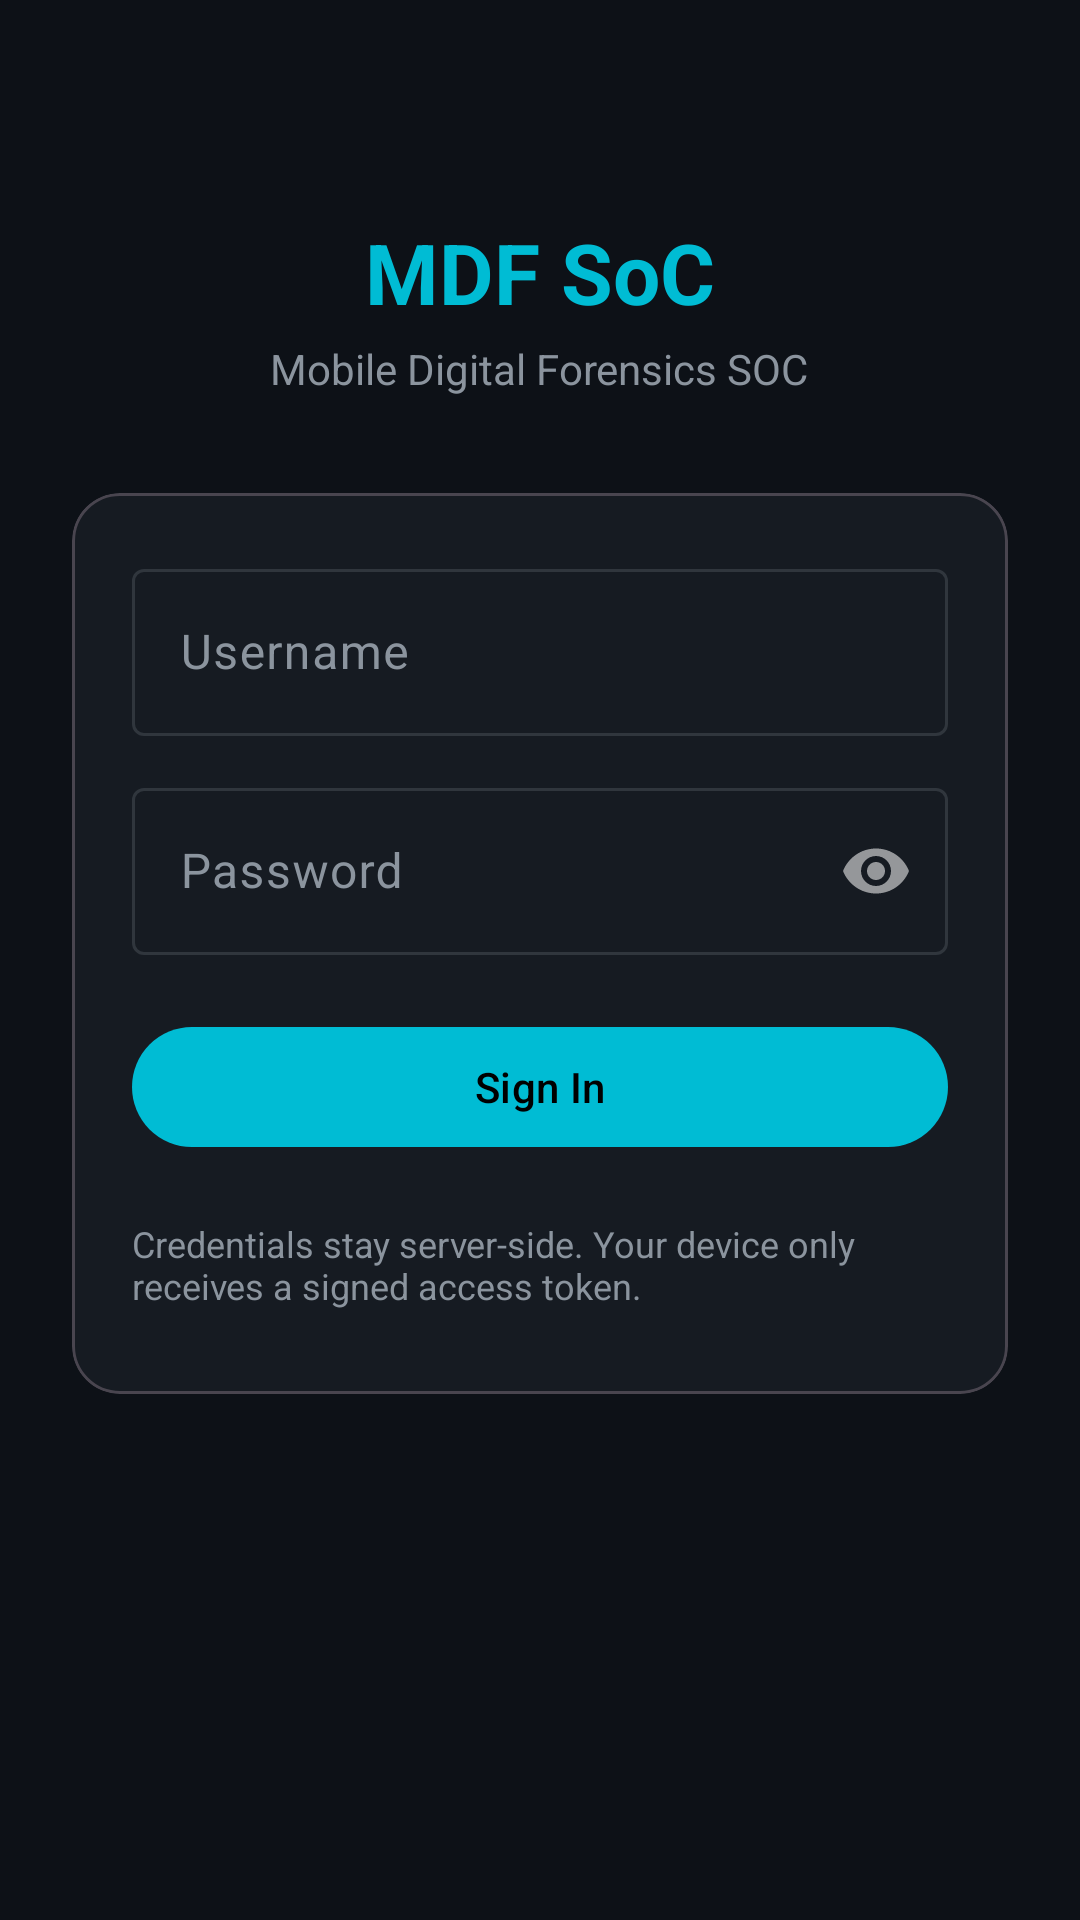

Here is an Android app screen rendered from its layout file. Give the layout XML and the strings, colors and styles it references.
<!-- AndroidManifest.xml: application theme Theme.MDFSoC -->
<!-- res/layout/activity_login.xml -->
<?xml version="1.0" encoding="utf-8"?>
<ScrollView xmlns:android="http://schemas.android.com/apk/res/android"
    xmlns:app="http://schemas.android.com/apk/res-auto"
    android:layout_width="match_parent"
    android:layout_height="match_parent"
    android:fillViewport="true">

    <LinearLayout
        android:layout_width="match_parent"
        android:layout_height="wrap_content"
        android:gravity="center_horizontal"
        android:orientation="vertical"
        android:padding="24dp">

        <TextView
            android:layout_width="wrap_content"
            android:layout_height="wrap_content"
            android:layout_marginTop="48dp"
            android:text="@string/app_name"
            android:textColor="@color/soc_primary"
            android:textSize="28sp"
            android:textStyle="bold" />

        <TextView
            android:layout_width="wrap_content"
            android:layout_height="wrap_content"
            android:layout_marginTop="4dp"
            android:text="@string/app_subtitle"
            android:textColor="@color/soc_on_surface_variant"
            android:textSize="14sp" />

        <com.google.android.material.card.MaterialCardView
            android:layout_width="match_parent"
            android:layout_height="wrap_content"
            android:layout_marginTop="32dp"
            app:cardBackgroundColor="@color/soc_surface"
            app:cardCornerRadius="16dp">

            <LinearLayout
                android:layout_width="match_parent"
                android:layout_height="wrap_content"
                android:orientation="vertical"
                android:padding="20dp">

                <com.google.android.material.textfield.TextInputLayout
                    android:id="@+id/input_username_layout"
                    android:layout_width="match_parent"
                    android:layout_height="wrap_content"
                    android:hint="@string/label_username">

                    <com.google.android.material.textfield.TextInputEditText
                        android:id="@+id/input_username"
                        android:layout_width="match_parent"
                        android:layout_height="wrap_content"
                        android:inputType="text"
                        android:maxLines="1" />
                </com.google.android.material.textfield.TextInputLayout>

                <com.google.android.material.textfield.TextInputLayout
                    android:id="@+id/input_password_layout"
                    android:layout_width="match_parent"
                    android:layout_height="wrap_content"
                    android:layout_marginTop="12dp"
                    android:hint="@string/label_password"
                    app:passwordToggleEnabled="true">

                    <com.google.android.material.textfield.TextInputEditText
                        android:id="@+id/input_password"
                        android:layout_width="match_parent"
                        android:layout_height="wrap_content"
                        android:inputType="textPassword"
                        android:maxLines="1" />
                </com.google.android.material.textfield.TextInputLayout>

                <com.google.android.material.button.MaterialButton
                    android:id="@+id/btn_login"
                    android:layout_width="match_parent"
                    android:layout_height="wrap_content"
                    android:layout_marginTop="20dp"
                    android:text="@string/action_sign_in" />

                <TextView
                    android:id="@+id/login_error"
                    android:layout_width="match_parent"
                    android:layout_height="wrap_content"
                    android:layout_marginTop="12dp"
                    android:gravity="center"
                    android:textColor="@color/severity_critical"
                    android:textSize="13sp"
                    android:visibility="gone" />

                <TextView
                    android:layout_width="match_parent"
                    android:layout_height="wrap_content"
                    android:layout_marginTop="20dp"
                    android:layout_marginBottom="8dp"
                    android:text="@string/login_subtitle"
                    android:textColor="@color/soc_on_surface_variant"
                    android:textSize="12sp" />
            </LinearLayout>
        </com.google.android.material.card.MaterialCardView>
    </LinearLayout>
</ScrollView>
<!-- resources referenced by this layout -->
<resources>
  <color name="severity_critical">#F85149</color>
  <color name="soc_on_surface_variant">#8B949E</color>
  <color name="soc_primary">#00BCD4</color>
  <color name="soc_surface">#161B22</color>
  <string name="action_sign_in">Sign In</string>
  <string name="app_name">MDF SoC</string>
  <string name="app_subtitle">Mobile Digital Forensics SOC</string>
  <string name="label_password">Password</string>
  <string name="label_username">Username</string>
  <string name="login_subtitle">Credentials stay server-side. Your device only receives a signed access token.</string>
  <style name="Theme.MDFSoC" parent="Theme.Material3.Dark.NoActionBar">
          <item name="colorPrimary">@color/soc_primary</item>
          <item name="colorPrimaryVariant">@color/soc_primary_variant</item>
          <item name="colorSecondary">@color/soc_secondary</item>
          <item name="colorOnPrimary">@color/soc_black</item>
          <item name="colorOnSecondary">@color/soc_white</item>
          <item name="android:colorBackground">@color/soc_background</item>
          <item name="colorSurface">@color/soc_surface</item>
          <item name="colorOnSurface">@color/soc_on_surface</item>
          <item name="colorOnSurfaceVariant">@color/soc_on_surface_variant</item>
          <item name="colorOutline">@color/soc_outline</item>
          <item name="android:statusBarColor">@color/soc_background</item>
          <item name="android:navigationBarColor">@color/soc_background</item>
          <item name="android:windowLightStatusBar">false</item>
      </style>
  <color name="soc_primary_variant">#00A8BF</color>
  <color name="soc_secondary">#7C4DFF</color>
  <color name="soc_black">#000000</color>
  <color name="soc_white">#FFFFFF</color>
  <color name="soc_background">#0D1117</color>
  <color name="soc_on_surface">#E6EDF3</color>
  <color name="soc_outline">#30363D</color>
</resources>
